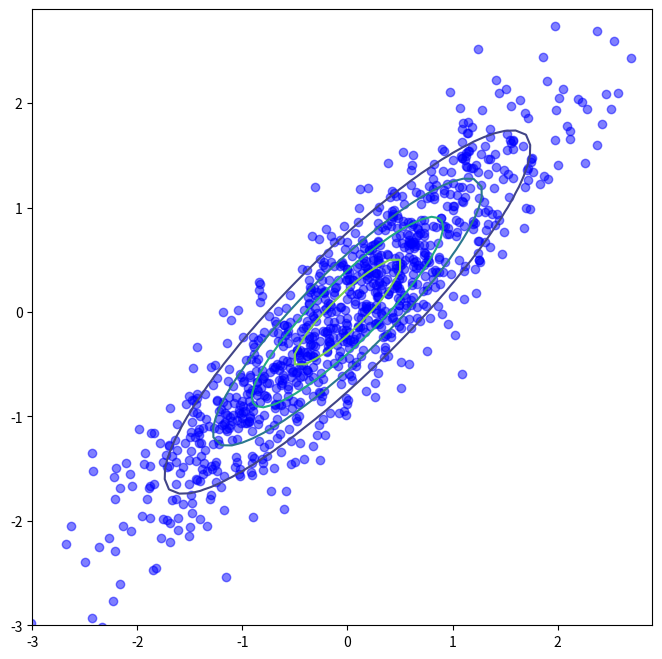

The script that saved this image: (Note: this script raises an exception after producing the figure.)
%matplotlib inline
import matplotlib.pyplot as plt
plt.rcParams["figure.figsize"] = (8, 8)
plt.rcParams["animation.html"] = 'html5'

import numpy as np
from scipy.stats import norm
from scipy.stats import multivariate_normal

def remove_frame():
    for spine in plt.gca().spines.values():
        spine.set_visible(False)

mu1 = 0.0
mu2 = 0.0
mu = np.array([mu1, mu2])
sigma11 = 1.0
sigma12 = 0.9
sigma22 = 1.0
sigma = np.array([[sigma11, sigma12], [sigma12, sigma11]])
p = multivariate_normal(mean=mu, cov=sigma)

xs = p.rvs(1000)  # <-- how does this thing could work?

x1s = np.arange(-3.0, 3.0, 0.1)
x2s = np.arange(-3.0, 3.0, 0.1)
X1, X2 = np.meshgrid(x1s, x2s)
Z = p.pdf(np.hstack([X1.reshape(-1,1), X2.reshape(-1,1)])).reshape(X1.shape)
plt.contour(X1, X2, Z, 5)
plt.scatter(xs[:, 0], xs[:, 1], c="b", marker="o", alpha=0.5)
plt.xlim(min(x1s), max(x1s))
plt.ylim(min(x2s), max(x2s))
plt.show()

np.mean(xs, axis=0)

np.cov(xs.T)

# Random starting point in [-3,3]x[-3,3]
x0 = np.random.rand(2) * 6.0 - 3.0
# x0 = np.array([-2.0, 2.0])
x0

xs = [x0]

for j in range(1000):
    newx = xs[-1].copy()
    
    # Same as in the course
    if j % 2 == 0:  #np.random.rand() < 0.5:
        p_x1_given_x2 = norm(mu1 + sigma12/sigma22*(newx[1]-mu2),
                             (sigma11 - sigma12**2/sigma22)**0.5)
        newx[0] = p_x1_given_x2.rvs(1)
        
    else:
        p_x2_given_x1 = norm(mu2 + sigma12/sigma11*(newx[0]-mu1),
                             (sigma22 - sigma12**2/sigma11)**0.5)
        newx[1] = p_x2_given_x1.rvs(1)
        
#     # Resample all variables
#     p_x1_given_x2 = norm(mu1 + sigma12/sigma22*(newx[1]-mu2),
#                          (sigma11 - sigma12**2/sigma22)**0.5)
#     newx[0] = p_x1_given_x2.rvs(1)
#     p_x2_given_x1 = norm(mu2 + sigma12/sigma11*(newx[0]-mu1),
#                          (sigma22 - sigma12**2/sigma11)**0.5)
#     newx[1] = p_x2_given_x1.rvs(1)
        
    xs.append(newx)
    
xs = np.array(xs)

xs

%%capture
from matplotlib.animation import FuncAnimation
from IPython.display import HTML

fig = plt.figure()
ax = plt.axes(xlim=(-3,3), ylim=(-3,3))
scatter = ax.scatter([], [], c="b", marker="o", alpha=0.33)
vline = ax.axvline(-5.0, c="r")
hline = ax.axhline(-5.0, c="r")

def init():
    x1s = np.arange(-3.0, 3.0, 0.1)
    x2s = np.arange(-3.0, 3.0, 0.1)
    X1, X2 = np.meshgrid(x1s, x2s)
    Z = p.pdf(np.hstack([X1.reshape(-1,1), X2.reshape(-1,1)])).reshape(X1.shape)
    ax.contour(X1, X2, Z, 5)

    scatter.set_offsets([])
    
    return scatter,    

def update(frame_number):
    scatter.set_offsets(xs[:frame_number+1])
    vline.set_xdata(xs[frame_number, 0])
    hline.set_ydata(xs[frame_number, 1])
    
    return scatter, 

anim = FuncAnimation(fig, update, init_func=init, interval=200, frames=len(xs))
anim

np.mean(xs, axis=0)

np.cov(xs.T)

plt.plot(range(len(xs)), xs[:, 0])
plt.show()